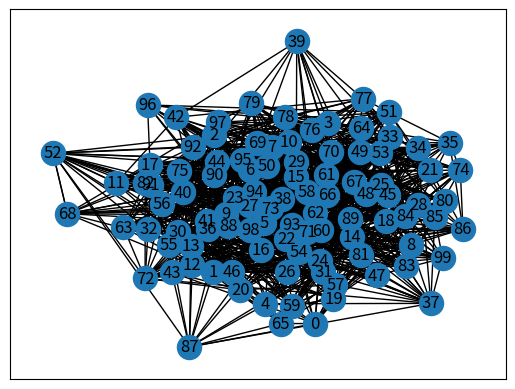
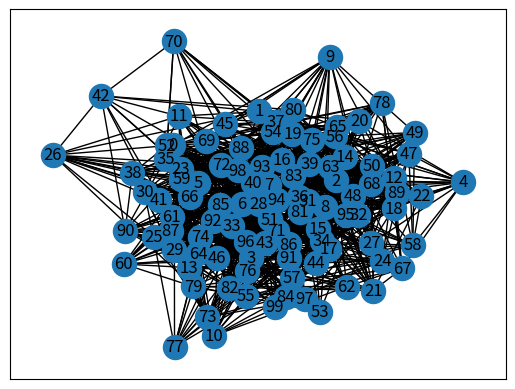
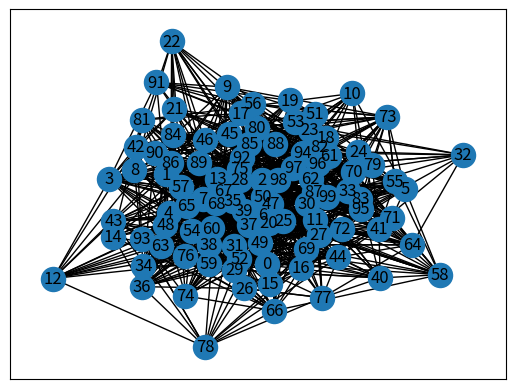

Reproduce these figures in Python, in order.
import sys
import networkx as nx
import matplotlib.pyplot as plt
import time
import random
import csv

#Gera a imagem do grafo
def Grafico(G):

    dict([((source,sink), data['weight']) for source, sink,data in G.edges(data=True)])

    pos = nx.spring_layout(G)

    plt.figure()
    nx.draw_networkx(G, pos, with_labels= True, node_size=10)
    nx.draw_networkx_nodes(G, pos)
    plt.show()

#Coverte o grafico gerado automaticamente em uma matrix para ser usada na class
def CovertMatrix(n, G):
    matrix = [[0 for x in range(n)] for y in range(n)]
    for source, sink, data in G.edges(data=True):
        matrix[source][sink] = data['weight']
    return matrix
    
class Graph():
    
    #Cria o grafo
    def __init__(self, vertx):
        self.V = vertx
        self.graph = [[0 for column in range(vertx)]
                      for row in range(vertx)]
 
    #Imprime as distancia
    def pSol(self, dist):
        print("Distancia da origem")
        for node in range(self.V):
            print(node, "t", dist[node])
 
    #Menor distancia
    def minDistance(self, dist, sptSet):
 
        #Inicia um variavel com um valor muito alto 
        min = sys.maxsize
        #Compara se o resultado é o menor encontrado
        for v in range(self.V):
            if dist[v] < min and sptSet[v] == False:
                min = dist[v]
                min_index = v
 
        return min_index
 
    #Algoritmo Dijk
    def dijk(self, source):
        
        #Cria uma lista com um valor muito alto do tamanho do numero de vertices
        dist = [sys.maxsize] * self.V
        #Set a distancia do ponto inicial como 0
        dist[source] = 0
       
        #Inicia a variavle para ver se foi visitado
        sptSet = [False] * self.V
 
        #For para cada vertice
        for cout in range(self.V):
            
            
            u = self.minDistance(dist, sptSet)
            sptSet[u] = True
 
            #Registra as distancia entre os pontos
            for v in range(self.V):
                if self.graph[u][v] > 0 and sptSet[v] == False and dist[v] > dist[u] + self.graph[u][v]:
                       dist[v] = dist[u] + self.graph[u][v]
 
        self.pSol(dist)

#numero de vertices
n = 100

#chance de ter uma aresta
p = 0.1

G1 = nx.gnp_random_graph(n, p, directed=True)
for (u, v) in G1.edges():
    G1.edges[u,v]['weight'] = random.randint(1,10)
    
G2 = nx.gnp_random_graph(n, p, directed=True)
for (u, v) in G2.edges():
    G2.edges[u,v]['weight'] = random.randint(1,10)
    
G3 = nx.gnp_random_graph(n, p, directed=True)
for (u, v) in G3.edges():
    G3.edges[u,v]['weight'] = random.randint(1,10)
    
#Tempo inicio
inicio = time.time()

#Cria um objeto class grafo e os vértices
f1 = Graph(n)

#Cria as arestas
f1.graph = CovertMatrix(n, G1)

#Exibe o Grafo
Grafico(G1)

#Dijkstra
f1.dijk(3)

#Tempo Fim
fim = time.time()
print("\nTempo pecorrido Grafo1: {0}".format(fim-inicio))

#Escreve um arquivo com a matrix do grafo
with open ('Grafo1.CSV', mode='w', newline='') as csv_file:
    dados_csv = csv.writer(csv_file, delimiter = ';') 
    dados_csv.writerow([i for i in range(100)])
    for i in CovertMatrix(n, G1):
        dados_csv.writerow(i)

#Tempo inicio
inicio = time.time()

#Cria um objeto class grafo e os vértices
f2 = Graph(n)

#Cria as arestas
f2.graph = CovertMatrix(n, G2)

#Exibe o Grafo
Grafico(G2)

#Dijkstra
f2.dijk(9)

#Tempo Fim
fim = time.time()
print("\nTempo pecorrido Grafo2: {0}".format(fim-inicio))

#Escreve um arquivo com a matrix do grafo
with open ('Grafo2.CSV', mode='w', newline='') as csv_file:
    dados_csv = csv.writer(csv_file, delimiter = ';') 
    dados_csv.writerow([i for i in range(100)])
    for i in CovertMatrix(n, G2):
        dados_csv.writerow(i)

#Tempo inicio
inicio = time.time()

#Cria um objeto class grafo e os vértices
f3 = Graph(n)

#Cria as arestas
f3.graph = CovertMatrix(n, G3)

#Exibe o Grafo
Grafico(G3)

#Dijkstra
f3.dijk(10)

#Tempo Fim
fim = time.time()
print("\nTempo pecorrido Grafo3: {0}".format(fim-inicio))

#Escreve um arquivo com a matrix do grafo
with open ('Grafo3.CSV', mode='w', newline='') as csv_file:
    dados_csv = csv.writer(csv_file, delimiter = ';') 
    dados_csv.writerow([i for i in range(100)])
    for i in CovertMatrix(n, G3):
        dados_csv.writerow(i)
